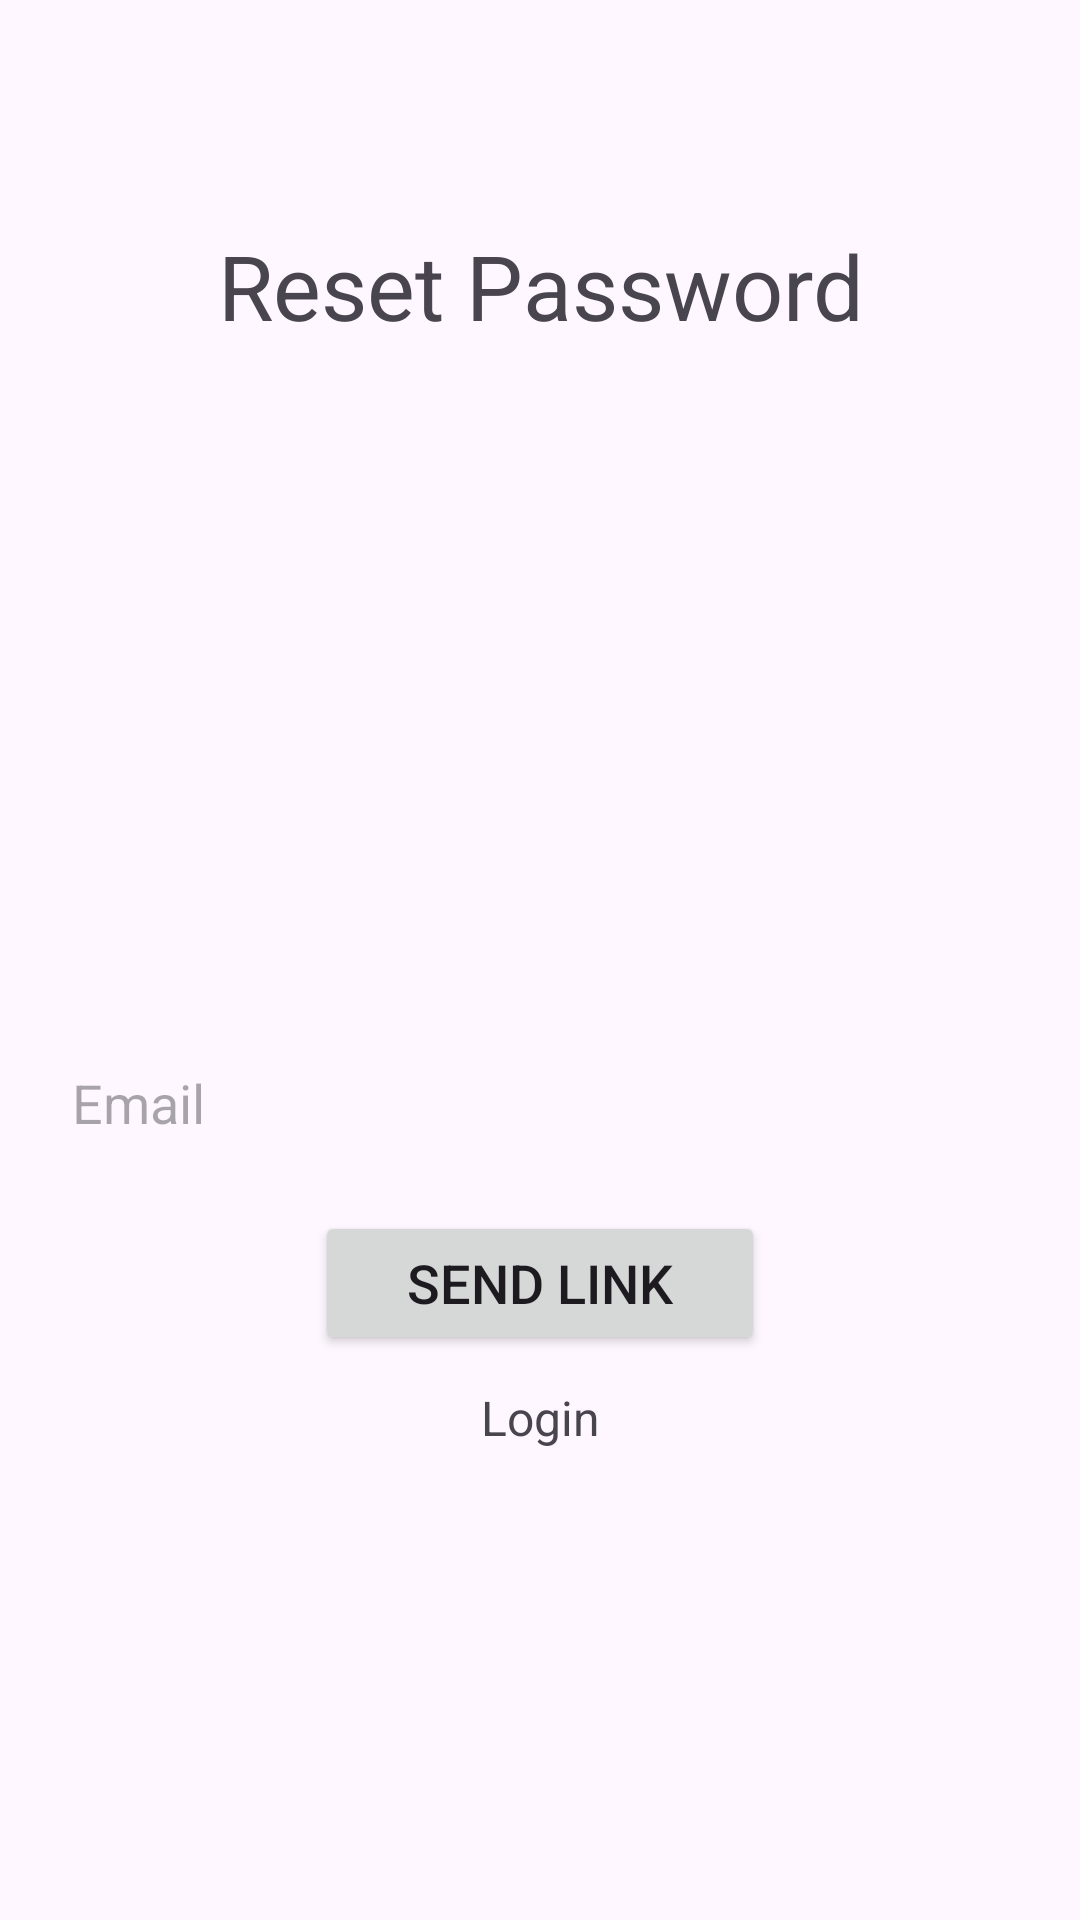

Reconstruct the res/layout file that produces this screen, plus the resources it refers to.
<!-- AndroidManifest.xml: application theme Theme.ManagerApp -->
<!-- res/layout/fragment_forgot_password.xml -->
<?xml version="1.0" encoding="utf-8"?>
<androidx.constraintlayout.widget.ConstraintLayout xmlns:android="http://schemas.android.com/apk/res/android"
    xmlns:app="http://schemas.android.com/apk/res-auto"
    xmlns:tools="http://schemas.android.com/tools"
    android:layout_width="match_parent"
    android:layout_height="match_parent"
    tools:context=".ui.fragments.ForgotPasswordFragment">

    <ScrollView
        android:layout_width="match_parent"
        android:layout_height="match_parent"
        android:layout_marginTop="50dp"
        app:layout_constraintBottom_toBottomOf="parent"
        app:layout_constraintEnd_toEndOf="parent"
        app:layout_constraintStart_toStartOf="parent"
        app:layout_constraintTop_toTopOf="parent">

        <LinearLayout
            android:layout_width="match_parent"
            android:layout_height="wrap_content"
            android:orientation="vertical">

            <TextView
                android:id="@+id/forgotPasswordHeading"
                android:layout_width="match_parent"
                android:layout_height="wrap_content"
                android:layout_marginTop="25dp"
                android:gravity="center_horizontal"
                android:text="Reset Password"
                android:textAlignment="center"
                android:textSize="30sp" />

            <ImageView
                android:id="@+id/forgotPasswordImage"
                android:layout_width="match_parent"
                android:layout_height="200dp"
                android:layout_marginTop="16dp"
                tools:srcCompat="@drawable/ic_manager" />

            <EditText
                android:id="@+id/forgotPasswordEmail"
                android:layout_width="match_parent"
                android:layout_height="wrap_content"
                android:layout_margin="16dp"
                android:background="@drawable/rounded_edittext"
                android:ems="10"
                android:hint="Email"
                android:inputType="textEmailAddress"
                android:padding="8dp" />

            <Button
                android:id="@+id/forgotPasswordBtn"
                android:text="Send Link"
                android:textSize="18sp"
                android:layout_marginBottom="10dp"
                android:layout_gravity="center"
                android:layout_width="150dp"
                android:layout_height="wrap_content"/>

            <TextView
                android:id="@+id/loginText"
                android:layout_width="match_parent"
                android:layout_height="wrap_content"
                android:layout_marginBottom="15dp"
                android:gravity="center_horizontal"
                android:text="Login"
                android:textSize="16sp"
                android:textAlignment="center" />
        </LinearLayout>
    </ScrollView>

    <ProgressBar
        android:id="@+id/progressBar"
        android:layout_width="wrap_content"
        android:layout_height="wrap_content"
        android:visibility="invisible"
        app:layout_constraintBottom_toBottomOf="parent"
        app:layout_constraintEnd_toEndOf="parent"
        app:layout_constraintStart_toStartOf="parent"
        app:layout_constraintTop_toTopOf="parent" />
</androidx.constraintlayout.widget.ConstraintLayout>
<!-- resources referenced by this layout -->
<resources>
  <!-- drawable ic_manager: png bitmap (drawable, 57863 bytes) -->
  <style name="Theme.ManagerApp" parent="Base.Theme.ManagerApp" />
  <style name="Base.Theme.ManagerApp" parent="Theme.Material3.DayNight.NoActionBar">
          
          
      </style>
</resources>
